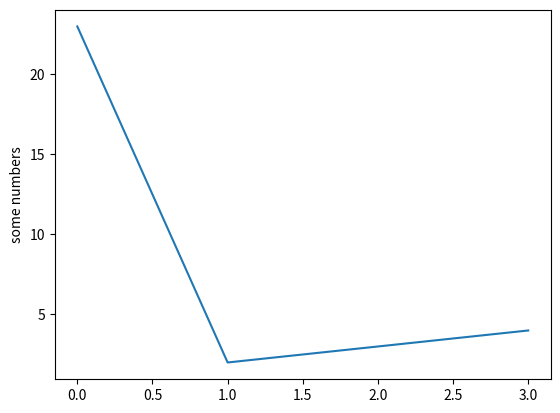

Python code for this plot:
import matplotlib.pyplot as plt
plt.plot([23, 2, 3, 4])
plt.ylabel('some numbers')
# plt.show()